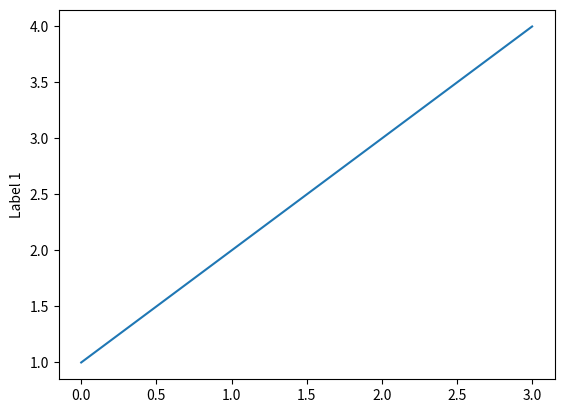
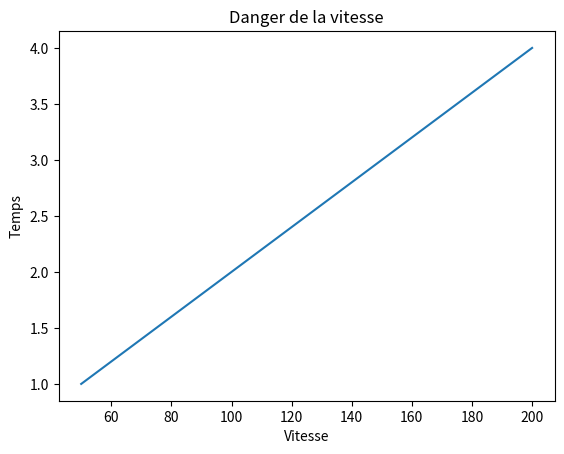
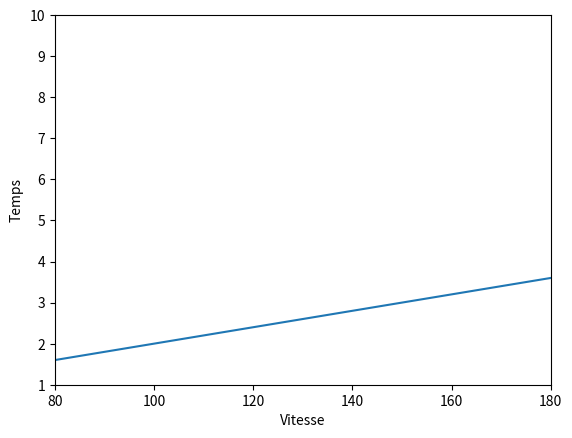
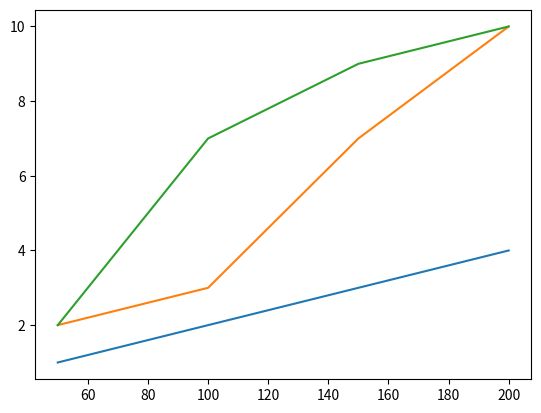
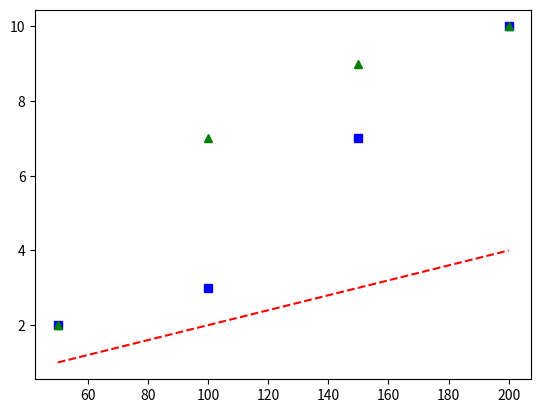
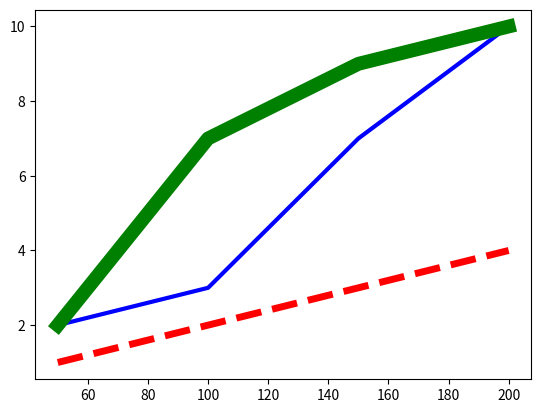
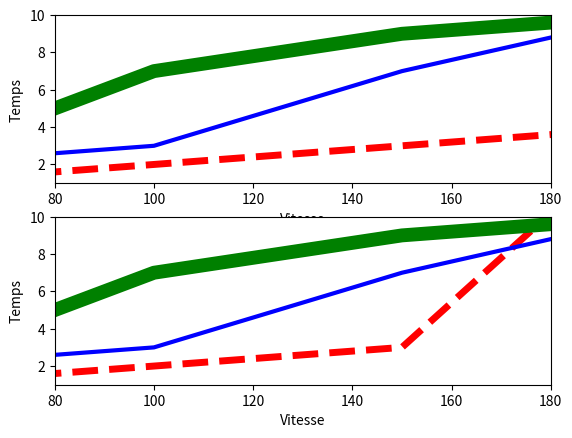
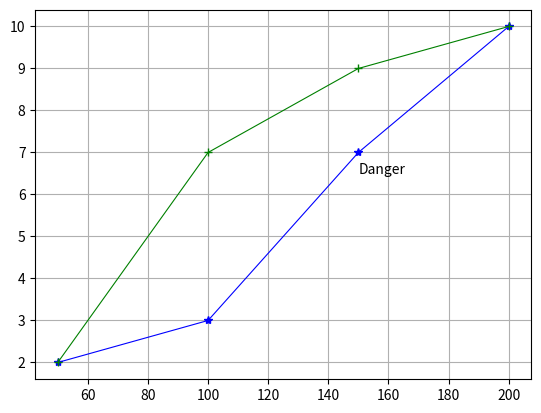
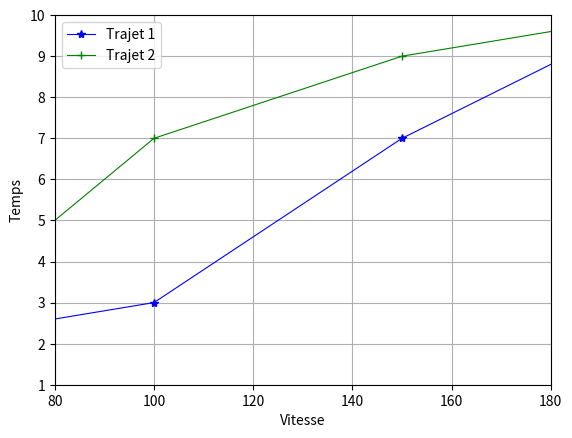
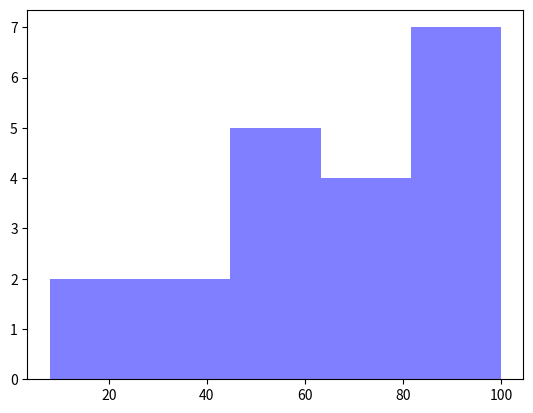
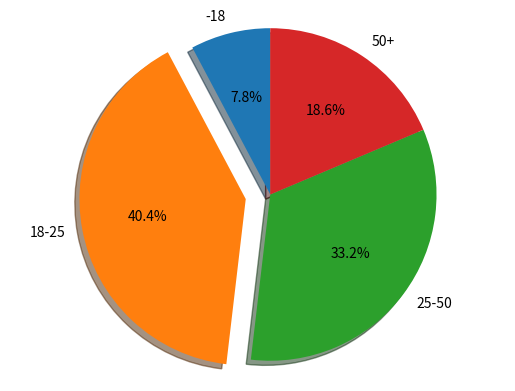

The script that saved these images, in order:
import random
import matplotlib.pyplot as plt

plt.figure()
plt.plot([1,2,3,4])
plt.ylabel('Label 1')
plt.show()
plt.savefig('fig-1.png')

plt.figure()
plt.title('Danger de la vitesse')
plt.plot([50,100,150,200], [1,2,3,4])
plt.xlabel('Vitesse')
plt.ylabel('Temps')
plt.show()
plt.savefig('fig-2.png')

plt.figure()
plt.plot([50,100,150,200], [1,2,3,4])
plt.xlabel('Vitesse')
plt.ylabel('Temps')
plt.axis([80, 180, 1, 10])
plt.show()
plt.savefig('fig-3.png')

plt.figure()
plt.plot([50,100,150,200], [1,2,3,4])
plt.plot([50,100,150,200], [2,3,7,10])
plt.plot([50,100,150,200], [2,7,9,10])
plt.savefig('fig-4.png')

plt.figure()
plt.plot([50,100,150,200], [1,2,3,4], 'r--', [50,100,150,200], [2,3,7,10], 'bs', [50,100,150,200], [2,7,9,10], 'g^')
plt.savefig('fig-5.png')

plt.figure()
plt.plot([50,100,150,200], [1,2,3,4], 'r--', linewidth=5)
plt.plot([50,100,150,200], [2,3,7,10], 'b', linewidth=3)
plt.plot([50,100,150,200], [2,7,9,10], 'g', linewidth=10)
plt.savefig('fig-6.png')

plt.figure()
plt.subplot(2,1,1)
plt.plot([50,100,150,200], [1,2,3,4], 'r--', linewidth=5)
plt.plot([50,100,150,200], [2,3,7,10], 'b', linewidth=3)
plt.plot([50,100,150,200], [2,7,9,10], 'g', linewidth=10)
plt.xlabel('Vitesse')
plt.ylabel('Temps')
plt.axis([80, 180, 1, 10])
plt.subplot(2,1,2)
plt.plot([50,100,150,200], [1,2,3,15], 'r--', linewidth=5)
plt.plot([50,100,150,200], [2,3,7,10], 'b', linewidth=3)
plt.plot([50,100,150,200], [2,7,9,10], 'g', linewidth=10)
plt.xlabel('Vitesse')
plt.ylabel('Temps')
plt.axis([80, 180, 1, 10])
plt.show()
plt.savefig('fig-7.png')

plt.figure()
plt.grid(True)
plt.plot([50,100,150,200], [2,3,7,10], 'b', linewidth=0.8, marker='*')
plt.plot([50,100,150,200], [2,7,9,10], 'g', linewidth=0.8, marker='+')
plt.text(150, 6.5, r'Danger')
plt.savefig('fig-8.png')

plt.figure()
plt.grid(True)
plt.plot([50,100,150,200], [2,3,7,10], "b", linewidth=0.8, marker="*", label="Trajet 1")
plt.plot([50,100,150,200], [2,7,9,10], "g", linewidth=0.8, marker="+", label="Trajet 2")
plt.axis([80, 180, 1, 10])
plt.xlabel('Vitesse')
plt.ylabel('Temps')
plt.legend() 
plt.show()
plt.savefig('fig-9.png')

plt.figure()
x = [random.randint(0,100) for i in range(20)]
num_bins = 5
n, bins, patches = plt.hist(x, num_bins, facecolor='b', alpha=0.5)
plt.show()
plt.savefig('fig-10.png')

plt.figure()
name = ['-18', '18-25', '25-50', '50+']
data = [5000, 26000, 21400, 12000]
explode=(0, 0.15, 0, 0)
plt.pie(data, explode=explode, labels=name, autopct='%1.1f%%', startangle=90, shadow=True)
plt.axis('equal')
plt.show()
plt.savefig('fig-11.png')